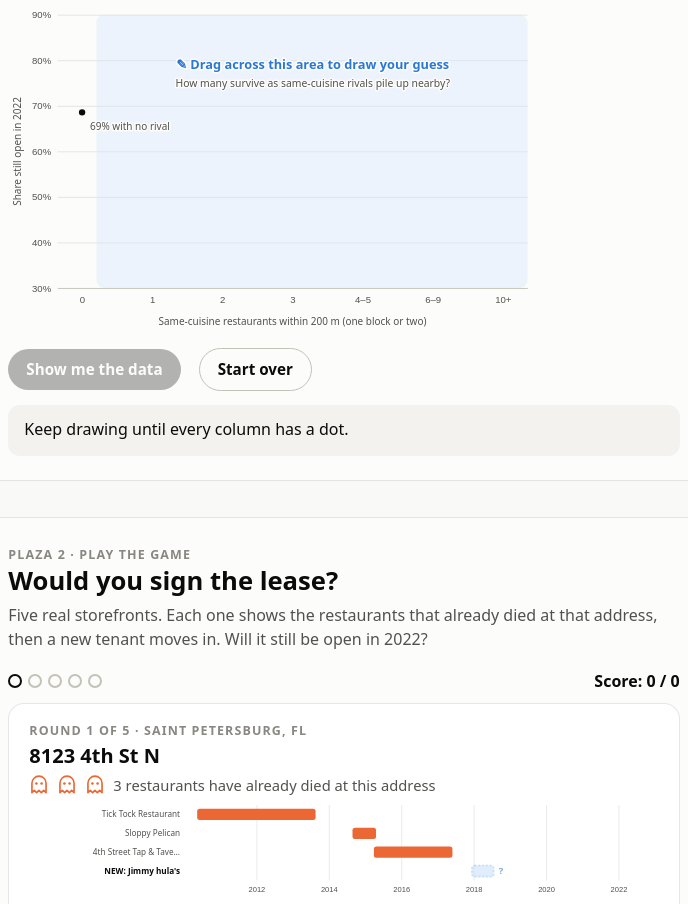
D3 v7 page, settled after 480 driven frames (8 s of simulated time); the page loaded 2 data file(s).


// ── js/common.js
// Shared tokens and helpers for the interactives.
const C = {
  ink: "#0b0b0b", ink2: "#52514e", muted: "#898781", grid: "#e1e0d9", axis: "#c3c2b7",
  surface: "#fcfcfb", blue: "#2a78d6", orange: "#eb6834", blueSoft: "#cde2fb",
};

// A little ghost glyph, about 12 x 14 units, centred on (0, 0).
const GHOST_PATH = "M-6,7 L-6,-1 A6,6 0 0 1 6,-1 L6,7 L4,5 L2,7 L0,5 L-2,7 L-4,5 Z";

function drawGhost(g, { fill = "#fff", stroke = C.orange } = {}) {
  g.append("path").attr("d", GHOST_PATH).attr("fill", fill).attr("stroke", stroke)
    .attr("stroke-width", 1.4).attr("stroke-linejoin", "round").attr("vector-effect", "non-scaling-stroke");
  g.append("circle").attr("cx", -2.2).attr("cy", -0.8).attr("r", 1.1).attr("fill", stroke);
  g.append("circle").attr("cx", 2.2).attr("cy", -0.8).attr("r", 1.1).attr("fill", stroke);
  return g;
}

// Inline SVG ghost for HTML text (e.g. "3 ghosts haunt this address").
function ghostIconHTML(size = 18) {
  return `<svg viewBox="-8 -8 16 17" width="${size}" height="${size}" style="display:inline-block;width:${size}px">
    <path d="${GHOST_PATH}" fill="#fff" stroke="${C.orange}" stroke-width="1.4" stroke-linejoin="round"/>
    <circle cx="-2.2" cy="-0.8" r="1.1" fill="${C.orange}"/><circle cx="2.2" cy="-0.8" r="1.1" fill="${C.orange}"/></svg>`;
}

const tooltip = d3.select("body").append("div").attr("class", "tooltip");
function showTip(event, html) {
  tooltip.html(html).style("opacity", 1);
  const pad = 14, w = tooltip.node().offsetWidth, h = tooltip.node().offsetHeight;
  let x = event.clientX + pad, y = event.clientY + pad;
  if (x + w > window.innerWidth - 8) x = event.clientX - w - pad;
  if (y + h > window.innerHeight - 8) y = event.clientY - h - pad;
  tooltip.style("left", `${x}px`).style("top", `${y}px`);
}
function hideTip() { tooltip.style("opacity", 0); }

const yr = (v) => Math.floor(v);
const pct = d3.format(".0%");
const comma = d3.format(",");

// ── js/guess.js
// Interactive 1 — "Draw your guess, then bust the ghosts"
(async function () {
  const data = await d3.json("data/guess.json");
  const root = d3.select("#guess");
  const W = 840, H = 430, m = { t: 26, r: 190, b: 62, l: 62 };
  const n = data.labels.length;

  const svg = root.select(".chart").append("svg").attr("viewBox", [0, 0, W, H]);
  const x = d3.scalePoint(data.labels, [m.l, W - m.r]).padding(0.35);
  const y = d3.scaleLinear([0.3, 0.9], [H - m.b, m.t]);
  const xs = data.labels.map((l) => x(l));

  svg.append("g").attr("class", "grid").attr("transform", `translate(${m.l},0)`)
    .call(d3.axisLeft(y).ticks(6).tickSize(-(W - m.l - m.r)).tickFormat(""));
  svg.append("g").attr("class", "axis").attr("transform", `translate(${m.l},0)`)
    .call(d3.axisLeft(y).ticks(6).tickFormat(pct).tickSize(0).tickPadding(8))
    .call((g) => g.select(".domain").remove());
  svg.append("g").attr("class", "axis").attr("transform", `translate(0,${H - m.b})`)
    .call(d3.axisBottom(x).tickSize(0).tickPadding(10));
  svg.append("text").attr("class", "axis-title").attr("x", (m.l + W - m.r) / 2).attr("y", H - 16)
    .attr("text-anchor", "middle").text("Same-cuisine restaurants within 200 m (one block or two)");
  svg.append("text").attr("class", "axis-title").attr("transform", `translate(16,${(m.t + H - m.b) / 2}) rotate(-90)`)
    .attr("text-anchor", "middle").text("Share still open in 2022");

  const line = d3.line().defined((d) => d != null).x((d, i) => xs[i]).y((d) => y(d)).curve(d3.curveLinear);
  const rates = (key) => data[key].map((d) => d.rate);

  // ---- guess state ----
  const guess = new Array(n).fill(null);
  guess[0] = data.naive[0].rate;                       // anchor: everyone gets the first point
  let revealed = false, busted = false;

  const hint = svg.append("g").attr("class", "hint");
  hint.append("rect").attr("x", xs[0] + 18).attr("y", m.t).attr("width", W - m.r - xs[0] - 18)
    .attr("height", H - m.t - m.b).attr("rx", 10).attr("fill", C.blueSoft).attr("opacity", 0.35);
  hint.append("text").attr("x", (xs[0] + W - m.r) / 2 + 10).attr("y", y(0.78)).attr("text-anchor", "middle")
    .attr("fill", C.blue).attr("font-weight", 700).attr("font-size", 16).text("✎  Drag across this area to draw your guess");
  hint.append("text").attr("x", (xs[0] + W - m.r) / 2 + 10).attr("y", y(0.78) + 22).attr("text-anchor", "middle")
    .attr("fill", C.ink2).attr("font-size", 13).text("How many survive as same-cuisine rivals pile up nearby?");

  const fadedNaive = svg.append("path").attr("fill", "none").attr("stroke", C.orange).attr("stroke-width", 2)
    .attr("opacity", 0).attr("stroke-dasharray", "4 4");
  const guessPath = svg.append("path").attr("fill", "none").attr("stroke", C.ink).attr("stroke-width", 2.5)
    .attr("stroke-dasharray", "1 5").attr("stroke-linecap", "round");
  const guessDots = svg.append("g");
  const truthPath = svg.append("path").attr("fill", "none").attr("stroke-width", 3);
  const truthDots = svg.append("g");
  const labels = svg.append("g");
  const bracketG = svg.append("g");
  const ghostLayer = svg.append("g");

  // anchor annotation
  labels.append("text").attr("x", xs[0] + 10).attr("y", y(guess[0]) + 22).attr("font-size", 12.5).attr("fill", C.ink2)
    .text(`${pct(guess[0])} with no rival`);

  function renderGuess() {
    guessPath.attr("d", line(guess));
    guessDots.selectAll("circle").data(guess.map((v, i) => ({ v, i })).filter((d) => d.v != null))
      .join("circle").attr("cx", (d) => xs[d.i]).attr("cy", (d) => y(d.v)).attr("r", 5)
      .attr("fill", C.ink).attr("stroke", C.surface).attr("stroke-width", 2);
    const done = guess.every((v) => v != null);
    revealBtn.property("disabled", !done || revealed);
    if (!revealed) readout.html(done ? "Locked in? Hit <b>Show me the data</b>." : "Keep drawing until every column has a dot.");
  }

  // ---- drawing ----
  let drawing = false, last = null;
  const overlay = svg.append("rect").attr("x", m.l).attr("y", m.t).attr("width", W - m.l - m.r)
    .attr("height", H - m.t - m.b).attr("fill", "transparent").style("cursor", "crosshair").style("touch-action", "none");

  function paint(event) {
    const [px, py] = d3.pointer(event, svg.node());
    const i = Math.max(1, d3.minIndex(xs, (v) => Math.abs(v - px)));
    const v = Math.max(0.3, Math.min(0.9, y.invert(py)));
    if (last && last.i !== i) {                       // fill skipped columns when dragging fast
      const [a, b] = last.i < i ? [last, { i, v }] : [{ i, v }, last];
      for (let k = Math.max(1, a.i); k <= b.i; k++) guess[k] = a.v + (b.v - a.v) * (k - a.i) / (b.i - a.i);
    } else guess[i] = v;
    last = { i, v };
    hint.transition().duration(300).attr("opacity", 0).remove();
    renderGuess();
  }
  overlay
    .on("pointerdown", (e) => { if (revealed) return; drawing = true; overlay.node().setPointerCapture(e.pointerId); paint(e); })
    .on("pointermove", (e) => { if (drawing && !revealed) paint(e); })
    .on("pointerup", (e) => { if (drawing && !revealed) paint(e); drawing = false; last = null; })
    .on("pointercancel", () => { drawing = false; last = null; });

  // ---- buttons ----
  const ctrls = root.select(".controls");
  const revealBtn = ctrls.append("button").attr("class", "btn").text("Show me the data").property("disabled", true);
  const ghostBtn = ctrls.append("button").attr("class", "btn orange").text("Bust the ghosts").style("display", "none");
  const resetBtn = ctrls.append("button").attr("class", "btn secondary").text("Start over");
  const readout = root.select(".readout");

  function drawTruth(key, color, animate) {
    const vals = rates(key);
    if (animate) {
      truthPath.attr("d", line(vals)).attr("stroke", color);
      const len = truthPath.node().getTotalLength();
      truthPath.attr("stroke-dasharray", `${len} ${len}`).attr("stroke-dashoffset", len)
        .transition().duration(1400).ease(d3.easeCubicInOut).attr("stroke-dashoffset", 0)
        .on("end", () => truthPath.attr("stroke-dasharray", null));
    } else {
      truthPath.transition().delay(500).duration(1300).ease(d3.easeCubicInOut).attr("d", line(vals)).attr("stroke", color);
    }
    truthDots.selectAll("circle").data(vals).join(
      (enter) => enter.append("circle").attr("r", 0).attr("cx", (d, i) => xs[i]).attr("cy", (d) => y(d)),
    ).attr("stroke", C.surface).attr("stroke-width", 2)
      .on("mousemove", (e, d) => {
        const i = vals.indexOf(d), src = data[key][i];
        showTip(e, `<b>${data.labels[i]} rival${data.labels[i] === "1" ? "" : "s"}</b><br>${pct(d)} still open<br><span class="t-sub">${comma(src.n)} restaurants</span>`);
      }).on("mouseleave", hideTip)
      .transition().delay((d, i) => (animate ? i * 180 : 500)).duration(animate ? 300 : 1300)
      .attr("r", 6).attr("fill", color).attr("cy", (d) => y(d));
  }

  // keep "Your guess" at least 16 px from the data line's end label
  function placeYours(value) {
    const yd = y(value) + 4, yg = y(guess[n - 1]) + 4;
    const pos = Math.abs(yg - yd) >= 16 ? yg : yg <= yd ? yd - 16 : yd + 16;
    labels.select(".yours").transition().duration(1300).attr("y", pos);
  }

  function endLabel(text, value, color) {
    labels.selectAll(".end").data([0]).join("text").attr("class", "end")
      .attr("x", xs[n - 1] + 14).attr("font-size", 13).attr("font-weight", 650)
      .transition().duration(1300).attr("y", y(value) + 4).attr("fill", color).text(text);
  }

  // Bracket showing the drop from 0 to 3 rivals, in percentage points
  function drawBracket(vals, color) {
    const bx = xs[3] + 24, y0 = y(vals[0]), y3 = y(vals[3]);
    const drop = Math.round((vals[0] - vals[3]) * 100);
    const g = bracketG.selectAll("g.br").data([0]).join((enter) => {
      const g = enter.append("g").attr("class", "br").attr("opacity", 0);
      g.append("line").attr("class", "ref").attr("stroke", C.muted).attr("stroke-dasharray", "3 3").attr("x1", xs[0]).attr("x2", bx);
      g.append("path").attr("class", "brk").attr("fill", "none").attr("stroke-width", 1.6);
      g.append("text").attr("class", "big").attr("font-size", 13).attr("font-weight", 750);
      g.append("text").attr("class", "small").attr("font-size", 11.5).attr("fill", C.ink2).text("from 0 to 3 rivals");
      return g;
    });
    g.transition().delay(900).duration(400).attr("opacity", 1);
    const top = Math.min(y0, y3);
    g.select(".ref").transition().duration(1200).attr("y1", y0).attr("y2", y0);
    g.select(".brk").attr("stroke", color).transition().duration(1200).attr("d", `M${bx - 6},${y0}H${bx}V${y3}H${bx - 6}`);
    g.select(".big").attr("x", bx + 6).attr("fill", color).text(`−${drop} percentage points`)
      .transition().duration(1200).attr("y", top - 22);
    g.select(".small").attr("x", bx + 6).transition().duration(1200).attr("y", top - 8);
  }

  revealBtn.on("click", () => {
    revealed = true; revealBtn.property("disabled", true);
    overlay.style("cursor", "default");
    drawTruth("naive", C.orange, true);
    endLabel("The raw data", rates("naive")[n - 1], C.orange);
    labels.append("text").attr("class", "yours").attr("x", xs[n - 1] + 14).attr("font-size", 13)
      .attr("fill", C.ink).text("Your guess");
    placeYours(rates("naive")[n - 1]);
    const nv = rates("naive");
    const yours = (guess[0] - guess[3]) * 100, real = (nv[0] - nv[3]) * 100;
    const verdict = Math.abs(yours - real) < 5 ? "Sharp instinct!" : yours < real ? "Worse than you feared." : "Not as bad as you feared.";
    drawBracket(nv, C.orange);
    readout.html(`You drew survival falling from ${pct(guess[0])} to ${pct(guess[3])} with <b>3 rivals</b> nearby: a drop of
      <b>${yours.toFixed(0)} percentage points</b>. The raw data falls from ${pct(nv[0])} to ${pct(nv[3])}:
      <b>${real.toFixed(0)} percentage points</b>. ${verdict}<br>
      <span style="color:${C.ink2}">(A percentage point is just the gap between two percentages: 69% − 50% = 19 points.)
      But wait: Yelp never deletes closed restaurants, so some of those "rivals" are ghosts. See below, then bust them.</span>`);
    setTimeout(() => { ghostBtn.style("display", null); explainer.play(); }, 1500);
  });

  ghostBtn.on("click", () => {
    busted = !busted;
    if (busted) {
      fadedNaive.attr("d", line(rates("naive"))).transition().duration(400).attr("opacity", 0.45);
      releaseGhosts();
      drawTruth("matched", C.blue, false);
      endLabel("Ghosts removed", rates("matched")[n - 1], C.blue);
      placeYours(rates("matched")[n - 1]);
      ghostBtn.text("Bring the ghosts back").attr("class", "btn secondary");
      const mt = rates("matched"), real = (mt[0] - mt[3]) * 100;
      drawBracket(mt, C.blue);
      readout.html(`Count only rivals that were <b>open at the same time</b>, and survival barely moves: ${pct(mt[0])} with no rival,
        ${pct(mt[3])} with 3. That's just <b>${real.toFixed(0)} percentage points</b>, down from 19. Most of the scary drop was
        restaurants <i>replacing</i> each other in the same storefronts, not competing.<br>
        <span style="color:${C.ink2}">Why does the blue line start higher? It follows a different group: the ${comma(data.n_cohort)}
        restaurants open on Jan 1, 2016, checking who was still open in 2022. They had already survived a while, so all their rates run higher.
        Compare the <b>drops</b>, not the heights.</span>`);
    } else {
      fadedNaive.transition().duration(300).attr("opacity", 0);
      drawTruth("naive", C.orange, false);
      endLabel("The raw data", rates("naive")[n - 1], C.orange);
      placeYours(rates("naive")[n - 1]);
      ghostBtn.text("Bust the ghosts").attr("class", "btn orange");
      drawBracket(rates("naive"), C.orange);
      readout.html(`The ghosts are back. Every restaurant ever listed counts as a "rival", even ones that closed years before,
        and the drop is <b>${((rates("naive")[0] - rates("naive")[3]) * 100).toFixed(0)} percentage points</b> again.`);
    }
  });

  function releaseGhosts() {
    rates("naive").forEach((v, i) => {
      if (i === 0) return;
      d3.range(3).forEach((k) => {
        const x0 = xs[i] + (k - 1) * 12, y0 = y(v);
        const g = ghostLayer.append("g").attr("transform", `translate(${x0},${y0}) scale(0.1)`);
        drawGhost(g);
        g.transition().delay(i * 90 + k * 140).duration(250).attr("transform", `translate(${x0},${y0 - 6}) scale(1.6)`)
          .transition().duration(1500).ease(d3.easeCubicOut)
          .attr("transform", `translate(${x0 + (Math.random() - 0.5) * 60},${y0 - 140 - Math.random() * 60}) scale(1.6)`)
          .style("opacity", 0).remove();
      });
    });
  }

  resetBtn.on("click", () => {
    guess.fill(null); guess[0] = data.naive[0].rate;
    revealed = busted = false;
    truthPath.attr("d", null); truthDots.selectAll("*").remove(); fadedNaive.attr("opacity", 0);
    labels.selectAll(".end").remove(); labels.selectAll("text:not(:first-child)").remove();
    ghostBtn.style("display", "none").text("Bust the ghosts").attr("class", "btn orange");
    bracketG.selectAll("*").remove();
    explainer.hide();
    overlay.style("cursor", "crosshair");
    renderGuess();
  });

  // ---- "What's a ghost?" animated explainer ----
  const explainer = (() => {
    const box = root.select(".ghost-explainer");
    const cap = box.select(".gx-caption");
    const GW = 760, GH = 176, gl = 112, gr = 24;
    const gs = box.select(".gx-chart").append("svg").attr("viewBox", [0, 0, GW, GH]);
    const gx = d3.scaleLinear([2009.4, 2023.9], [gl, GW - gr]);
    const shops = [
      { name: "Pho Saigon", first: 2010, last: 2013.4, open: false },
      { name: "Pho King", first: 2014, last: 2017.3, open: false },
      { name: "Pho Real", first: 2018, last: 2022.3, open: true },
    ];
    const rowY = (i) => 38 + i * 38;
    const mid = (d) => gx((d.first + d.last) / 2);
    gs.append("g").attr("class", "axis").attr("transform", `translate(0,${rowY(2) + 22})`)
      .call(d3.axisBottom(gx).ticks(7).tickFormat(d3.format("d")).tickSize(0).tickPadding(6))
      .call((g) => g.select(".domain").remove());
    gs.append("text").attr("x", gl).attr("y", 14).attr("font-size", 12).attr("fill", C.ink2)
      .text("One storefront, three Vietnamese restaurants over the years");
    const band = gs.append("rect").attr("x", gx(2014)).attr("width", gx(2017.3) - gx(2014))
      .attr("y", rowY(0) - 16).attr("height", rowY(2) - rowY(0) + 32).attr("rx", 6).attr("fill", C.blueSoft);
    const arcs = gs.append("g");
    const row = gs.selectAll("g.shop").data(shops).join("g").attr("class", "shop");
    row.append("text").attr("x", gl - 10).attr("y", (d, i) => rowY(i) + 4.5).attr("text-anchor", "end")
      .attr("font-size", 13).attr("font-weight", (d, i) => (i === 1 ? 750 : 400)).attr("fill", C.ink).text((d) => d.name);
    const bars = row.append("rect").attr("x", (d) => gx(d.first)).attr("y", (d, i) => rowY(i) - 9).attr("height", 18).attr("rx", 4);
    const status = row.append("text").attr("y", (d, i) => rowY(i) + 4.5).attr("font-size", 11.5).attr("fill", C.ink2);
    const ghosts = row.filter((d, i) => i !== 1).append("g").each(function () { drawGhost(d3.select(this)); });
    let timers = [];

    function hide() { stop(); box.attr("hidden", true); }
    function stop() { timers.forEach(clearTimeout); timers = []; gs.selectAll("*").interrupt(); }
    function at(ms, fn) { timers.push(setTimeout(fn, ms)); }

    function play() {
      stop();
      box.attr("hidden", null);
      // reset
      band.attr("opacity", 0);
      arcs.selectAll("*").remove();
      bars.attr("width", 0).attr("opacity", 1).attr("fill", (d) => (d.open ? C.blue : C.orange));
      status.attr("x", (d) => gx(d.last) + 8).attr("opacity", 0).text((d) => (d.open ? "still open" : "closed"));
      ghosts.attr("opacity", 0).attr("transform", (d) => `translate(${mid(d)},${rowY(shops.indexOf(d))}) scale(0.2)`);

      cap.html("Here's one storefront. Three pho shops open there, <b>one after another</b>. Each one moves in after the last one closed.");
      bars.transition("grow").delay((d, i) => 300 + i * 700).duration(600).ease(d3.easeCubicOut)
        .attr("width", (d) => gx(d.last) - gx(d.first));
      status.transition("show").delay((d, i) => 900 + i * 700).duration(300).attr("opacity", 1);

      const finishBars = () => {                     // if the tab was throttled, snap earlier steps to their end state
        bars.interrupt("grow").attr("width", (d) => gx(d.last) - gx(d.first));
        status.interrupt("show").attr("opacity", 1);
      };

      at(3200, () => {
        finishBars();
        cap.html(`Now count Pho King's rivals the naive way: every Vietnamese restaurant ever listed within 200 m.
          Both other shops count, so Pho King has <b class="o">2 "rivals"</b>.`);
        const k = shops[1];
        arcs.selectAll("path").data([shops[0], shops[2]]).join("path")
          .attr("fill", "none").attr("stroke", C.ink).attr("stroke-width", 1.6)
          .attr("d", (d) => {
            const x1 = mid(k), y1 = rowY(1), x2 = mid(d), y2 = rowY(shops.indexOf(d));
            return `M${x1},${y1} Q${(x1 + x2) / 2},${y1 - (y2 < y1 ? 4 : -4)} ${x2},${y2}`;
          })
          .each(function () {
            const len = this.getTotalLength();
            d3.select(this).attr("stroke-dasharray", `${len} ${len}`).attr("stroke-dashoffset", len)
              .transition().duration(700).attr("stroke-dashoffset", 0);
          });
      });

      at(6400, () => {
        finishBars();
        cap.html(`But look at the years. Pho Saigon closed <i>before</i> Pho King opened, and Pho Real opened <i>after</i> it closed.
          They were never open at the same time, so they never competed. They're <b class="o">ghosts</b>.
          Real rivals: <b class="b">0</b>.`);
        band.transition().duration(500).attr("opacity", 0.55);
        arcs.selectAll("path").attr("stroke-dasharray", "4 4").transition().duration(500).attr("stroke", C.orange);
        bars.filter((d, i) => i !== 1).transition("fade").duration(600).attr("opacity", 0.3);
        ghosts.transition().delay(300).duration(500).ease(d3.easeBackOut)
          .attr("opacity", 1).attr("transform", (d) => `translate(${mid(d)},${rowY(shops.indexOf(d))}) scale(1.5)`);
      });

      at(10200, () => {
        cap.html(`Here's the trap: 2 of these 3 shops closed, and each one "had rivals." One busy storefront makes rivals
          look deadly even though nobody here ever competed. Across a whole city, that's what inflates the
          <b class="o">orange line</b>. <b>Bust the ghosts</b> above to remove them.`);
      });
    }

    box.select(".gx-replay").on("click", play);
    return { play, hide };
  })();

  renderGuess();
})();

// ── js/lease.js
// Interactive 2 — "Would you sign the lease?" A guessing game about cursed storefronts.
(async function () {
  const data = await d3.json("data/lease.json");
  const root = d3.select("#lease");
  const ROUNDS = 5;
  const card = root.select(".lease-card");
  const pips = root.select(".pips");
  const scoreEl = root.select(".score");
  const finale = root.select(".lease-finale");

  let deck, idx, results;
  const bucket = (r) => (r.past.length === 0 ? 0 : r.past.length === 1 ? 1 : 2);

  function newGame() {
    const shuffled = d3.shuffle(data.rounds.slice());
    const fresh = shuffled.filter((r) => r.past.length === 0);
    const haunted = shuffled.filter((r) => r.past.length > 0);
    deck = d3.shuffle([fresh[0], ...haunted.slice(0, ROUNDS - 1)]);
    idx = 0; results = [];
    finale.style("display", "none").selectAll("*").remove();
    card.style("display", null);
    renderRound();
  }

  function renderPips() {
    pips.selectAll(".pip").data(d3.range(ROUNDS)).join("div")
      .attr("class", (i) => "pip" + (i < results.length ? (results[i].correct ? " win" : " lose") : i === idx ? " now" : ""));
    scoreEl.text(`Score: ${results.filter((r) => r.correct).length} / ${results.length}`);
  }

  function renderRound() {
    const r = deck[idx];
    renderPips();
    card.selectAll("*").remove();
    card.append("div").attr("class", "kicker").text(`Round ${idx + 1} of ${ROUNDS} · ${r.city}, ${r.state}`);
    card.append("div").attr("class", "addr").text(r.addr);
    const haunt = card.append("div").attr("class", "haunt");
    if (r.past.length) {
      haunt.html(d3.range(Math.min(r.past.length, 8)).map(() => ghostIconHTML(20)).join("") +
        `<span>${r.past.length} restaurant${r.past.length > 1 ? "s have" : " has"} already died at this address</span>`);
    } else {
      haunt.html(`<span>A fresh storefront: no restaurant has failed here before (that Yelp knows of).</span>`);
    }

    // timeline of tenants
    const rows = [...r.past.map((p) => ({ ...p, past: true })), { name: r.name, first: r.first, last: r.last, open: r.open, past: false }];
    const W = 1000, rh = 30, lw = 250, h = rows.length * rh + 30;
    const x = d3.scaleLinear([Math.min(d3.min(rows, (d) => d.first), r.first - 1) - 0.3, 2022.4], [lw, W - 40]);
    const svg = card.append("svg").attr("viewBox", [0, 0, W, h]).style("margin-top", "6px");
    svg.append("g").attr("class", "grid").attr("transform", `translate(0,${rows.length * rh})`)
      .call(d3.axisBottom(x).ticks(6).tickFormat("").tickSize(-rows.length * rh));
    svg.append("g").attr("class", "axis").attr("transform", `translate(0,${rows.length * rh + 2})`)
      .call(d3.axisBottom(x).ticks(6).tickFormat(d3.format("d")).tickSize(0).tickPadding(8))
      .call((g) => g.select(".domain").remove());
    const g = svg.selectAll("g.row").data(rows).join("g").attr("class", "row").attr("transform", (d, i) => `translate(0,${i * rh})`);
    g.append("text").attr("x", lw - 10).attr("y", rh / 2 + 4).attr("text-anchor", "end").attr("font-size", 13)
      .attr("font-weight", (d) => (d.past ? 400 : 750)).attr("fill", (d) => (d.past ? C.ink2 : C.ink))
      .text((d) => (d.past ? "" : "NEW: ") + (d.name.length > 22 ? d.name.slice(0, 21) + "…" : d.name));
    g.filter((d) => d.past).append("rect").attr("x", (d) => x(d.first)).attr("y", 6).attr("height", rh - 12).attr("rx", 4)
      .attr("fill", C.orange).attr("width", 0)
      .on("mousemove", (e, d) => showTip(e, `<b>${d.name}</b><br><span class="t-sub">${yr(d.first)} – closed ${yr(d.last)} (${(d.last - d.first).toFixed(1)} yrs)</span>`))
      .on("mouseleave", hideTip)
      .transition().delay((d, i) => i * 250).duration(500).attr("width", (d) => Math.max(4, x(d.last) - x(d.first)));
    const nb = g.filter((d) => !d.past);
    const bar = nb.append("rect").attr("x", x(r.first)).attr("y", 6).attr("height", rh - 12).attr("rx", 4)
      .attr("width", Math.max(6, x(Math.min(r.first + 0.6, 2022)) - x(r.first))).attr("fill", C.blueSoft)
      .attr("stroke", C.blue).attr("stroke-dasharray", "3 3").attr("class", "pulse");
    const qmark = nb.append("text").attr("x", x(Math.min(r.first + 0.6, 2022)) + 8).attr("y", rh / 2 + 5)
      .attr("font-size", 15).attr("font-weight", 800).attr("fill", C.blue).text("?").attr("class", "pulse");

    const PHRASE = { Burgers: "burger joint", Pizza: "pizza place", "Sushi Bars": "sushi bar", Barbeque: "barbecue joint" };
    const cuisine = r.cuisine ? PHRASE[r.cuisine] || `${r.cuisine} restaurant` : "restaurant";
    const article = /^[AEIOU]/i.test(cuisine) ? "an" : "a";
    card.append("div").attr("class", "lease-q")
      .text(`${r.name}, ${article} ${cuisine}, moves in around ${yr(r.first)}. Will it still be open in 2022?`);
    const actions = card.append("div").attr("class", "lease-actions");
    actions.append("button").attr("class", "btn blue").text("It'll survive").on("click", () => answer(true));
    actions.append("button").attr("class", "btn orange").text("It's doomed").on("click", () => answer(false));
    const verdict = card.append("div").attr("class", "verdict");

    function answer(saysSurvive) {
      actions.selectAll("button").property("disabled", true);
      const correct = saysSurvive === !!r.open;
      results.push({ correct, bucket: bucket(r), open: r.open });
      bar.classed("pulse", false).attr("stroke-dasharray", null).attr("stroke", "none")
        .transition().duration(1000).ease(d3.easeCubicOut)
        .attr("fill", r.open ? C.blue : C.orange)
        .attr("width", Math.max(4, x(r.open ? 2022.1 : r.last) - x(r.first)));
      qmark.classed("pulse", false).transition().duration(1000)
        .attr("x", x(r.open ? 2022.1 : r.last) + 8).attr("fill", r.open ? C.blue : C.orange)
        .text(r.open ? "still open" : `closed ${yr(r.last)}`).attr("font-size", 12);
      const rate = data.rates[bucket(r)];
      const who = bucket(r) === 0 ? "at a fresh address" : bucket(r) === 1 ? "after exactly one failed tenant" : "after two or more failed tenants";
      verdict.html(`<span class="${correct ? "hit" : "miss"}">${correct ? "Called it!" : "Nope."}</span>
        ${r.name} ${r.open ? "is still open" : `closed in ${yr(r.last)}`}.
        Across <b>${comma(rate.n)}</b> independent restaurants that opened ${who}, <b>${pct(rate.rate)}</b> survived.`);
      renderPips();
      const next = card.append("div").attr("class", "lease-actions").style("margin-top", "12px");
      next.append("button").attr("class", "btn").text(idx + 1 < ROUNDS ? "Next storefront →" : "See how the street remembers →")
        .on("click", () => { idx++; idx < ROUNDS ? renderRound() : showFinale(); });
    }
  }

  // ---- finale: the real rates, with the player's storefronts dropped on top ----
  function showFinale() {
    renderPips();
    card.style("display", "none");
    finale.style("display", null);
    const score = results.filter((r) => r.correct).length;
    finale.append("h3").style("margin", "0 0 4px").text(`You called ${score} of ${ROUNDS} storefronts.`);
    finale.append("p").attr("class", "sub").text(
      "Here's what all 11,461 independent restaurants that opened in 2012–2017 tell us. Each dot is one of your storefronts: blue if it survived, orange if it closed.");
    const W = 1000, H = 340, m = { t: 30, r: 20, b: 50, l: 56 };
    const svg = finale.append("svg").attr("viewBox", [0, 0, W, H]);
    const labels = ["Fresh address", "1 failed tenant", "2+ failed tenants"];
    const x = d3.scaleBand(labels, [m.l, W - m.r]).padding(0.38);
    const y = d3.scaleLinear([0, 0.8], [H - m.b, m.t]);
    svg.append("g").attr("class", "grid").attr("transform", `translate(${m.l},0)`)
      .call(d3.axisLeft(y).ticks(4).tickSize(-(W - m.l - m.r)).tickFormat(""));
    svg.append("g").attr("class", "axis").attr("transform", `translate(${m.l},0)`)
      .call(d3.axisLeft(y).ticks(4).tickFormat(pct).tickSize(0).tickPadding(8)).call((g) => g.select(".domain").remove());
    svg.append("g").attr("class", "axis").attr("transform", `translate(0,${H - m.b})`)
      .call(d3.axisBottom(x).tickSize(0).tickPadding(10)).call((g) => g.select(".domain").attr("stroke", C.axis));
    svg.selectAll("rect.bar").data(data.rates).join("rect").attr("class", "bar")
      .attr("x", (d, i) => x(labels[i])).attr("width", x.bandwidth()).attr("y", y(0)).attr("height", 0)
      .attr("rx", 4).attr("fill", C.blue).attr("opacity", 0.9)
      .on("mousemove", (e, d) => showTip(e, `<b>${pct(d.rate)}</b> still open<br><span class="t-sub">${comma(d.n)} restaurants</span>`))
      .on("mouseleave", hideTip)
      .transition().delay((d, i) => i * 250).duration(900).ease(d3.easeCubicOut)
      .attr("y", (d) => y(d.rate)).attr("height", (d) => y(0) - y(d.rate));
    svg.selectAll("text.val").data(data.rates).join("text").attr("class", "val")
      .attr("x", (d, i) => x(labels[i]) + x.bandwidth() / 2).attr("y", (d) => y(d.rate) - 10)
      .attr("text-anchor", "middle").attr("font-size", 18).attr("font-weight", 800).attr("fill", C.ink)
      .attr("opacity", 0).text((d) => pct(d.rate)).transition().delay((d, i) => 600 + i * 250).attr("opacity", 1);
    // player's storefronts as dots stacked above the bar label
    const stack = [0, 0, 0], totals = [0, 1, 2].map((b) => results.filter((r) => r.bucket === b).length);
    svg.selectAll("circle.me").data(results).join("circle").attr("class", "me")
      .attr("cx", (d) => x(labels[d.bucket]) + x.bandwidth() / 2 + (stack[d.bucket]++ - (totals[d.bucket] - 1) / 2) * 18)
      .attr("cy", -20).attr("r", 7).attr("fill", (d) => (d.open ? C.blue : C.orange)).attr("stroke", C.surface).attr("stroke-width", 2)
      .transition().delay((d, i) => 1400 + i * 200).duration(700).ease(d3.easeBounceOut)
      .attr("cy", (d) => y(data.rates[d.bucket].rate) - 34);
    finale.append("p").attr("class", "readout").html(
      `Each failed tenant before you knocks roughly <b>6–12 points</b> off a new restaurant's odds. That's a bigger effect than any rival down the block.`);
    finale.append("div").attr("class", "controls").style("margin-top", "12px")
      .append("button").attr("class", "btn").text("Play again").on("click", newGame);
  }

  newGame();
})();


### data: data/lease.json
{
 "rates": [
  {
   "label": "0",
   "rate": 0.6173,
   "n": 9562
  },
  {
   "label": "1",
   "rate": 0.5022,
   "n": 1613
  },
  {
   "label": "2+",
   "rate": 0.4371,
   "n": 286
  }
 ],
 "rounds": [
  {
   "addr": "4139 Shoal Line Blvd",
   "city": "Hernando Beach",
   "state": "FL",
   "past": [],
   "name": "Hernando Beach Tropical Grille",
   "cuisine": "Seafood",
   "first": 2014.0,
   "last": 2022.0,
   "open": 1
  },
  {
   "addr": "2300 Elliston Pl",
   "city": "Nashville",
   "state": "TN",
   "past": [],
   "name": "Nama Sushi Bar",
   "cuisine": "Japanese",
   "first": 2015.0,
   "last": 2020.0,
   "open": 0
  },
  {
   "addr": "7246 Whites Creek Pike",
   "city": "Joelton",
   "state": "TN",
   "past": [],
   "name": "Mazatlan Mexican Restaurant",
   "cuisine": "Mexican",
   "first": 2013.0,
   "last": 2022.0,
   "open": 1
  },
  {
   "addr": "13006 50 Street",
   "city": "Edmonton",
   "state": "AB",
   "past": [],
   "name": "O2's Clareview",
   "cuisine": null,
   "first": 2016.0,
   "last": 2022.0,
   "open": 1
  },
  {
   "addr": "32 W Lancaster Ave",
   "city": "Paoli",
   "state": "PA",
   "past": [],
   "name": "Spatola's Pizza",
   "cuisine": "Pizza",
   "first": 2013.0,
   "last": 2022.0,
   "open": 1
  },
  {
   "addr": "704 Lantana Dr",
   "city": "Hockessin",
   "state": "DE",
   "past": [],
   "name": "Asian Kitchen",
   "cuisine": "Japanese",
   "first": 2014.0,
   "last": 2016.0,
   "open": 0
  },
  {
   "addr": "1703 S 9th St",
   "city": "Philadelphia",
   "state": "PA",
   "past": [],
   "name": "Fa Caldo Caffe",
   "cuisine": null,
   "first": 2015.0,
   "last": 2017.0,
   "open": 0
  },
  {
   "addr": "4425 W Main St",
   "city": "Belleville",
   "state": "IL",
   "past": [],
   "name": "Tasty's  Chicago Grill",
   "cuisine": "Italian",
   "first": 2016.0,
   "last": 2017.0,
   "open": 0
  },
  "... 152 more items"
 ]
}

### data: data/guess.json
{
 "labels": [
  "0",
  "1",
  "2",
  "3",
  "4–5",
  "6–9",
  "10+"
 ],
 "naive": [
  {
   "rate": 0.6858,
   "n": 13853
  },
  {
   "rate": 0.576,
   "n": 5120
  },
  {
   "rate": 0.5246,
   "n": 2116
  },
  {
   "rate": 0.5,
   "n": 920
  },
  {
   "rate": 0.5652,
   "n": 844
  },
  {
   "rate": 0.5344,
   "n": 524
  },
  {
   "rate": 0.5222,
   "n": 383
  }
 ],
 "matched": [
  {
   "rate": 0.7288,
   "n": 9721
  },
  {
   "rate": 0.6982,
   "n": 2111
  },
  {
   "rate": 0.6364,
   "n": 638
  },
  {
   "rate": 0.705,
   "n": 261
  },
  {
   "rate": 0.6514,
   "n": 218
  },
  {
   "rate": 0.748,
   "n": 123
  },
  {
   "rate": 0.6923,
   "n": 117
  }
 ],
 "n_restaurants": 23760,
 "n_cohort": 13189
}